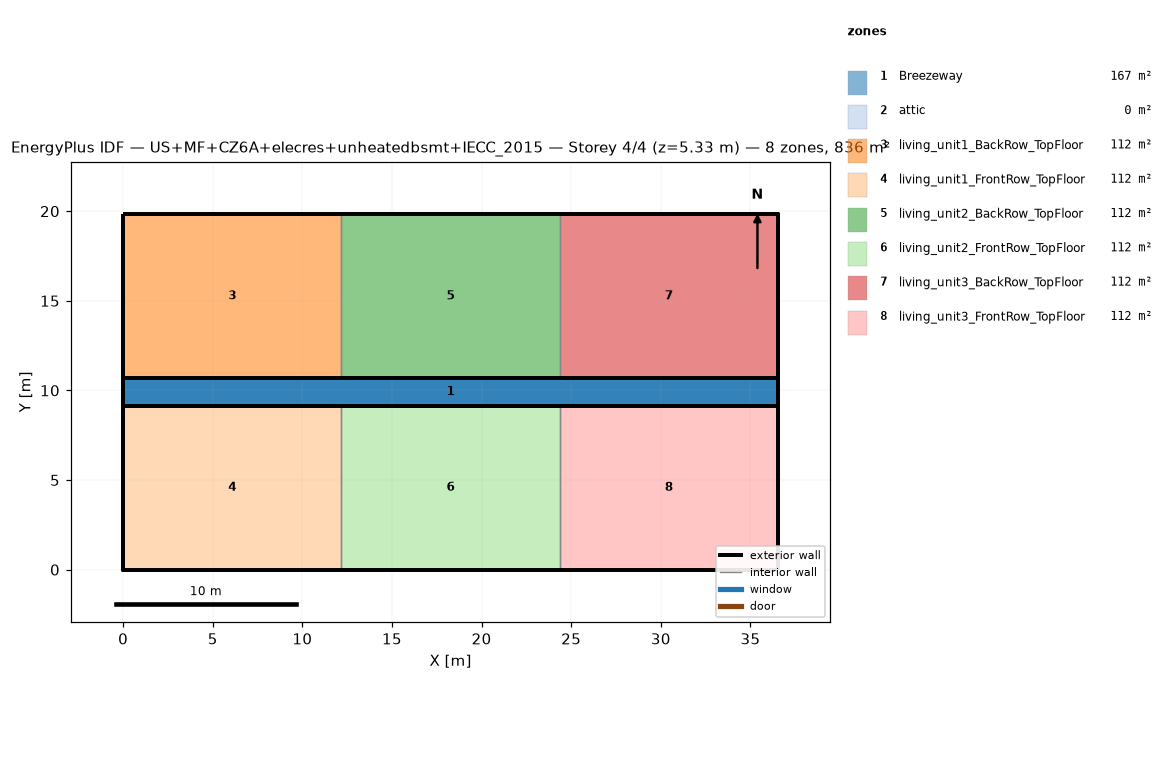
=== STOREY PLAN SPEC (per zone: floor XY polygon, exterior-wall plan segments, windows/doors) ===
zone 1: Breezeway  (167.0 m²)
  floor: (36.54, 9.16) (0.00, 9.16) (0.00, 10.68) (36.54, 10.68)
  floor: (36.54, 9.16) (0.00, 9.16) (0.00, 10.68) (36.54, 10.68)
  floor: (36.54, 9.16) (0.00, 9.16) (0.00, 10.68) (36.54, 10.68)
zone 2: attic  (0.0 m²)
  exterior wall: (36.54, 0.00) – (36.54, 19.84) – (36.54, 9.92)  [29.8 m]
  exterior wall: (0.00, 19.84) – (0.00, 0.00) – (0.00, 9.92)  [29.8 m]
zone 3: living_unit1_BackRow_TopFloor  (111.5 m²)
  floor: (12.18, 10.68) (0.00, 10.68) (0.00, 19.84) (12.18, 19.84)
  exterior wall: (12.18, 19.84) – (0.00, 19.84)  [12.2 m]
  exterior wall: (0.00, 19.84) – (0.00, 10.68)  [9.2 m]
  exterior wall: (0.00, 10.68) – (12.18, 10.68)  [12.2 m]
  interior walls: 1
zone 4: living_unit1_FrontRow_TopFloor  (111.5 m²)
  floor: (12.18, 0.00) (0.00, 0.00) (0.00, 9.16) (12.18, 9.16)
  exterior wall: (0.00, 0.00) – (12.18, 0.00)  [12.2 m]
  exterior wall: (0.00, 9.16) – (0.00, 0.00)  [9.2 m]
  exterior wall: (12.18, 9.16) – (0.00, 9.16)  [12.2 m]
  interior walls: 1
zone 5: living_unit2_BackRow_TopFloor  (111.5 m²)
  floor: (24.36, 10.68) (12.18, 10.68) (12.18, 19.84) (24.36, 19.84)
  exterior wall: (12.18, 10.68) – (24.36, 10.68)  [12.2 m]
  exterior wall: (24.36, 19.84) – (12.18, 19.84)  [12.2 m]
  interior walls: 2
zone 6: living_unit2_FrontRow_TopFloor  (111.5 m²)
  floor: (24.36, 0.00) (12.18, 0.00) (12.18, 9.16) (24.36, 9.16)
  exterior wall: (12.18, 0.00) – (24.36, 0.00)  [12.2 m]
  exterior wall: (24.36, 9.16) – (12.18, 9.16)  [12.2 m]
  interior walls: 2
zone 7: living_unit3_BackRow_TopFloor  (111.5 m²)
  floor: (36.54, 10.68) (24.36, 10.68) (24.36, 19.84) (36.54, 19.84)
  exterior wall: (36.54, 10.68) – (36.54, 19.84)  [9.2 m]
  exterior wall: (36.54, 19.84) – (24.36, 19.84)  [12.2 m]
  exterior wall: (24.36, 10.68) – (36.54, 10.68)  [12.2 m]
  interior walls: 1
zone 8: living_unit3_FrontRow_TopFloor  (111.5 m²)
  floor: (36.54, 0.00) (24.36, 0.00) (24.36, 9.16) (36.54, 9.16)
  exterior wall: (24.36, 0.00) – (36.54, 0.00)  [12.2 m]
  exterior wall: (36.54, 0.00) – (36.54, 9.16)  [9.2 m]
  exterior wall: (36.54, 9.16) – (24.36, 9.16)  [12.2 m]
  interior walls: 1

=== DERIVED (storey summary) ===
Building: US+MF+CZ6A+elecres+unheatedbsmt+IECC_2015
Storey: 4 of 4  (floor level z = 5.33 m)
Storey gross floor area: 836.2 m²
Zones on this storey: 8
  - Breezeway: floor 167.0 m²
  - attic: floor 0.0 m²; exterior wall 59.5 m (81.9 m²); WWR 0.0%
  - living_unit1_BackRow_TopFloor: floor 111.5 m²; exterior wall 33.5 m (86.9 m²); WWR 0.0%
  - living_unit1_FrontRow_TopFloor: floor 111.5 m²; exterior wall 33.5 m (86.9 m²); WWR 0.0%
  - living_unit2_BackRow_TopFloor: floor 111.5 m²; exterior wall 24.4 m (63.1 m²); WWR 0.0%
  - living_unit2_FrontRow_TopFloor: floor 111.5 m²; exterior wall 24.4 m (63.1 m²); WWR 0.0%
  - living_unit3_BackRow_TopFloor: floor 111.5 m²; exterior wall 33.5 m (86.9 m²); WWR 0.0%
  - living_unit3_FrontRow_TopFloor: floor 111.5 m²; exterior wall 33.5 m (86.9 m²); WWR 0.0%
Zone adjacency (shared interzone walls):
  - living_unit1_BackRow_TopFloor ↔ living_unit2_BackRow_TopFloor
  - living_unit1_FrontRow_TopFloor ↔ living_unit2_FrontRow_TopFloor
  - living_unit2_BackRow_TopFloor ↔ living_unit3_BackRow_TopFloor
  - living_unit2_FrontRow_TopFloor ↔ living_unit3_FrontRow_TopFloor